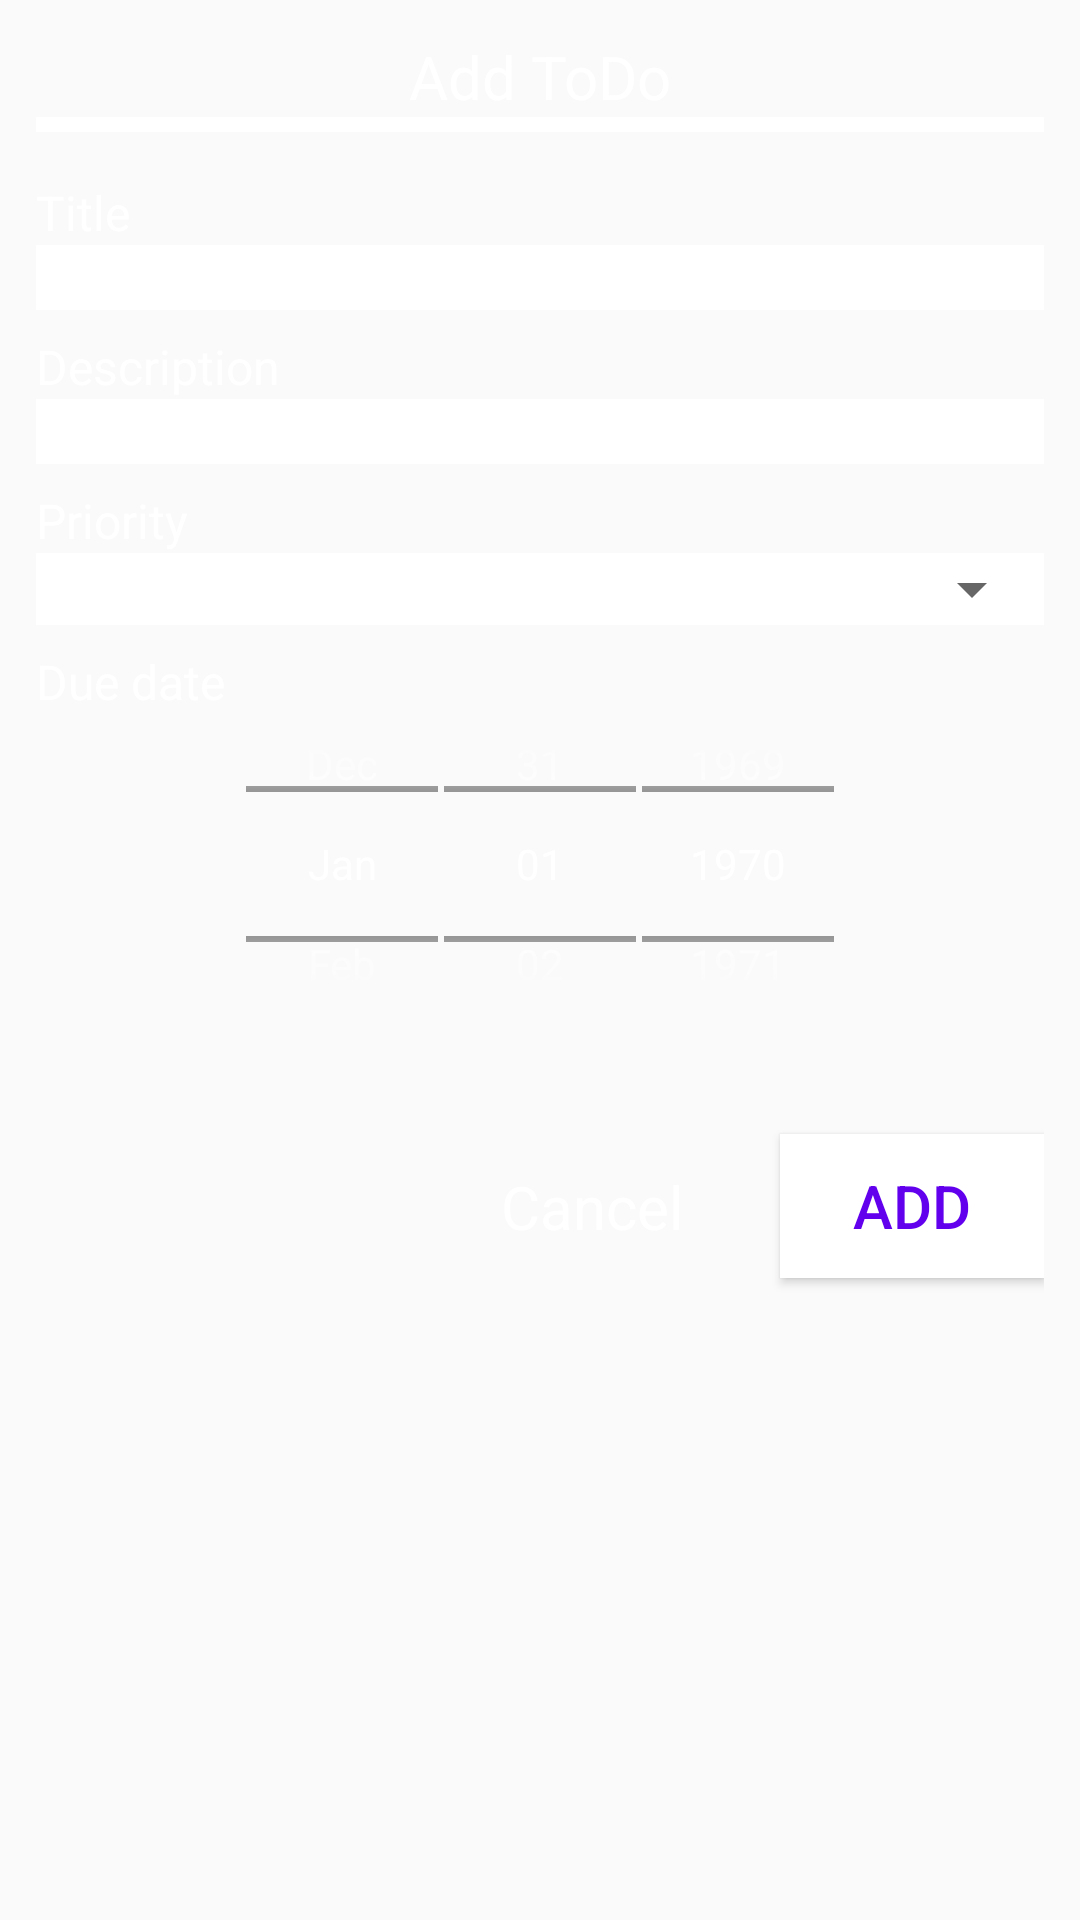

This screen was rendered from an Android layout file. Write that file and the resources it references.
<!-- AndroidManifest.xml: application theme AppTheme.NoActionBar -->
<!-- res/layout/fragment_add_to_do_dialog.xml -->
<?xml version="1.0" encoding="utf-8"?>
<androidx.constraintlayout.widget.ConstraintLayout
    xmlns:android="http://schemas.android.com/apk/res/android"
    xmlns:app="http://schemas.android.com/apk/res-auto"
    xmlns:tools="http://schemas.android.com/tools"
    android:layout_width="match_parent"
    android:layout_height="match_parent"
    android:background="@color/lightGrey"
    android:padding="@dimen/margin_medium"
    tools:context=".fragments.AddToDoDialog">

    <TextView
        android:id="@+id/tv_dialog_title"
        android:layout_width="wrap_content"
        android:layout_height="wrap_content"
        android:textAlignment="center"
        android:text="Add ToDo"
        android:textColor="@color/white"
        android:textSize="@dimen/textsize_xlarge"
        app:layout_constraintLeft_toLeftOf="parent"
        app:layout_constraintRight_toRightOf="parent"
        app:layout_constraintTop_toTopOf="parent" />

    <View
        android:id="@+id/horizontalLine"
        android:layout_width="match_parent"
        android:layout_height="5dp"
        android:background="@color/white"
        app:layout_constraintTop_toBottomOf="@+id/tv_dialog_title"/>

    <TextView
        android:id="@+id/tv_title_text"
        android:layout_width="match_parent"
        android:layout_height="wrap_content"
        android:text="Title"
        android:layout_marginTop="@dimen/margin_large"
        android:textColor="@color/white"
        android:textSize="@dimen/textsize_large"
        app:layout_constraintTop_toBottomOf="@+id/horizontalLine" />

    <EditText
        android:id="@+id/et_title"
        android:layout_width="0dp"
        android:layout_height="wrap_content"
        android:background="@color/white"
        android:textSize="@dimen/textsize_large"
        android:textColor="@color/darkGrey"
        app:layout_constraintRight_toRightOf="parent"
        app:layout_constraintLeft_toLeftOf="parent"
        app:layout_constraintTop_toBottomOf="@+id/tv_title_text" />

    <TextView
        android:id="@+id/tv_description_text"
        android:layout_width="match_parent"
        android:layout_height="wrap_content"
        android:layout_marginTop="@dimen/margin_small"
        android:textColor="@color/white"
        android:text="Description"
        android:textSize="@dimen/textsize_large"
        app:layout_constraintTop_toBottomOf="@+id/et_title" />

    <EditText
        android:id="@+id/et_description"
        android:layout_width="0dp"
        android:layout_height="wrap_content"
        android:background="@color/white"
        android:textColor="@color/darkGrey"
        android:textSize="@dimen/textsize_large"
        app:layout_constraintRight_toRightOf="parent"
        app:layout_constraintLeft_toLeftOf="parent"
        app:layout_constraintTop_toBottomOf="@+id/tv_description_text" />

    <TextView
        android:id="@+id/tv_priority_text"
        android:layout_width="match_parent"
        android:layout_height="wrap_content"
        android:layout_marginTop="@dimen/margin_small"
        android:text="Priority"
        android:textColor="@color/white"
        android:textSize="@dimen/textsize_large"
        app:layout_constraintTop_toBottomOf="@+id/et_description" />

    <LinearLayout
        android:id="@+id/ll_priority"
        android:layout_width="0dp"
        android:layout_height="wrap_content"
        android:background="@color/white"
        app:layout_constraintRight_toRightOf="parent"
        app:layout_constraintLeft_toLeftOf="parent"
        app:layout_constraintTop_toBottomOf="@+id/tv_priority_text">
        <Spinner
            android:id="@+id/sr_priority"
            style="@style/Widget.AppCompat.DropDownItem.Spinner"
            android:layout_width="match_parent"
            android:layout_height="wrap_content"
            android:textSize="@dimen/textsize_large" />
    </LinearLayout>

    <TextView
        android:id="@+id/tv_dueDate_text"
        android:layout_width="match_parent"
        android:layout_height="wrap_content"
        android:layout_marginTop="@dimen/margin_small"
        android:text="Due date"
        android:textColor="@color/white"
        android:textSize="@dimen/textsize_large"
        app:layout_constraintTop_toBottomOf="@+id/ll_priority" />

    <DatePicker
        android:id="@+id/dp_dueDate"
        style="@android:style/Widget.DatePicker"
        android:layout_width="wrap_content"
        android:layout_height="100dp"
        app:layout_constraintLeft_toLeftOf="parent"
        app:layout_constraintRight_toRightOf="parent"
        app:layout_constraintTop_toBottomOf="@+id/tv_dueDate_text" />

    <Button
        android:id="@+id/btn_add"
        android:layout_width="wrap_content"
        android:layout_height="wrap_content"
        android:textSize="@dimen/textsize_xlarge"
        android:textColor="@color/colorPrimary"
        android:background="@color/white"
        android:layout_marginTop="@dimen/margin_4xlarge"
        app:layout_constraintTop_toBottomOf="@+id/dp_dueDate"
        app:layout_constraintRight_toRightOf="parent"
        android:text="Add"/>
    <TextView
        android:id="@+id/tv_cancel"
        android:layout_width="wrap_content"
        android:layout_height="wrap_content"
        android:text="Cancel"
        android:textColor="@color/white"
        android:textSize="@dimen/textsize_xlarge"
        android:layout_marginEnd="@dimen/margin_3xlarge"
        app:layout_constraintRight_toLeftOf="@+id/btn_add"
        app:layout_constraintTop_toTopOf="@+id/btn_add"
        app:layout_constraintBottom_toBottomOf="@+id/btn_add"/>


</androidx.constraintlayout.widget.ConstraintLayout>
<!-- resources referenced by this layout -->
<resources>
  <dimen name="margin_3xlarge">32dp</dimen>
  <dimen name="margin_4xlarge">40dp</dimen>
  <dimen name="margin_large">16dp</dimen>
  <dimen name="margin_medium">12dp</dimen>
  <dimen name="margin_small">8dp</dimen>
  <dimen name="textsize_large">16sp</dimen>
  <dimen name="textsize_xlarge">20sp</dimen>
  <style name="AppTheme.NoActionBar">
          <item name="windowActionBar">false</item>
          <item name="windowNoTitle">true</item>
          <item name="android:textColorPrimary">@color/white</item>
      </style>
  <!-- not gathered from this repository: default colours our renderer supplied (Android Studio template values) -->
  <color name="white">#FFFFFFFF</color>
  <color name="colorPrimary">#FF6200EE</color>
</resources>
